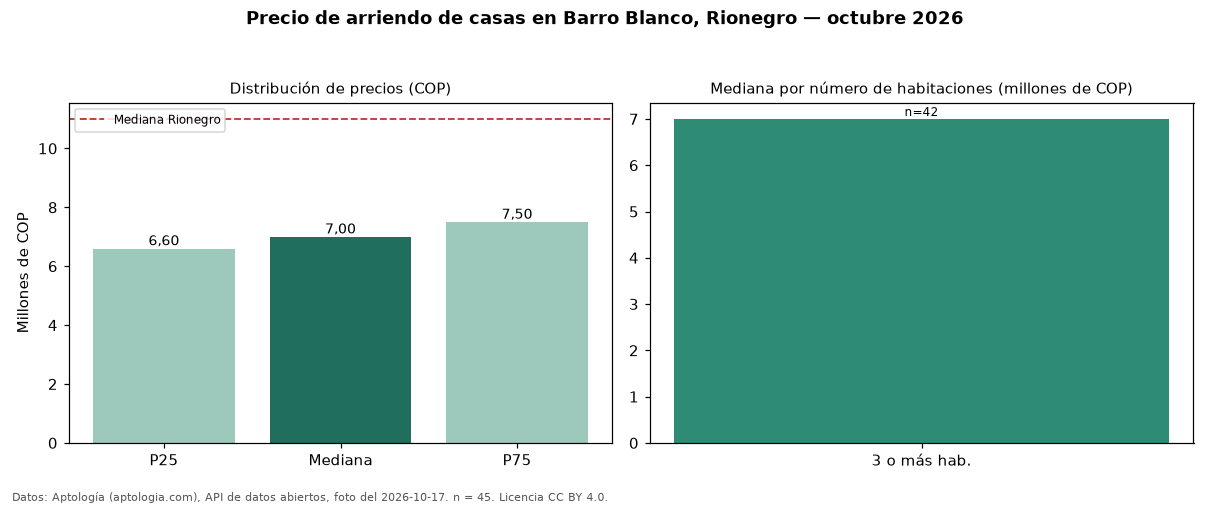

The data file committed next to this chart (first rows):
seccion, metrica, valor_cop, n
precio, p25, 6600000, 45
precio, mediana, 7000000, 45
precio, p75, 7500000, 45
precio, minimo, 1480000, 45
precio, maximo, 8000000, 45
parqueadero, avisos_con_parqueadero, 40, 45
parqueadero, mediana_con_parqueadero, 7000000, 40
habitaciones, 3+, 7000000, 42
ciudad, mediana_ciudad, 11000000, 
fuente, fecha_foto, 2026-10-17, 
fuente, atribucion, https://www.aptologia.com/arriendo/rione…, 
